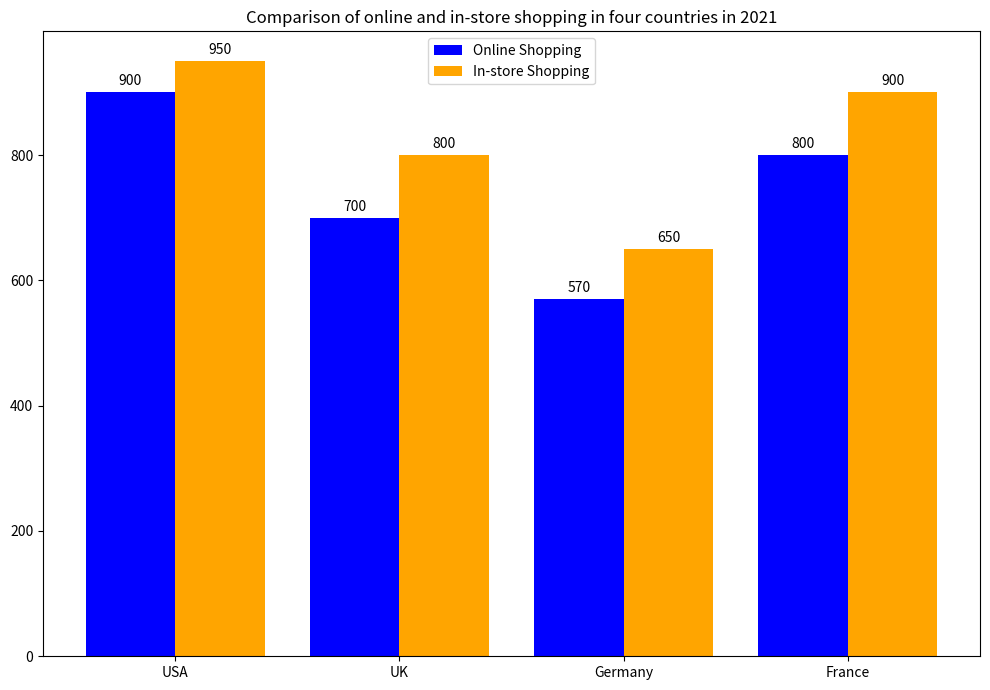

Python code for this plot: (Note: this script raises an exception after producing the figure.)

import matplotlib.pyplot as plt
import numpy as np

plt.figure(figsize=(10,7))
Country=['USA','UK','Germany','France']
Online_Shopping=[900,700,570,800]
In_store_Shopping=[950,800,650,900]

x = np.arange(len(Country))
width = 0.4

ax = plt.subplot()
ax.bar(x - width/2, Online_Shopping, width, color='blue', label='Online Shopping')
ax.bar(x + width/2, In_store_Shopping, width, color='orange', label='In-store Shopping')

ax.set_title('Comparison of online and in-store shopping in four countries in 2021')
ax.set_xticks(x)
ax.set_xticklabels(Country)
ax.legend()

for i in range(len(Country)):
    ax.annotate(Online_Shopping[i], xy=(x[i] - width/2, Online_Shopping[i]), xytext=(0, 3), 
                textcoords="offset points",
                ha='center', va='bottom')
    ax.annotate(In_store_Shopping[i], xy=(x[i] + width/2, In_store_Shopping[i]), xytext=(0, 3), 
                textcoords="offset points",
                ha='center', va='bottom')

plt.tight_layout()
plt.savefig('Bar Chart/png/253.png')
plt.clf()
